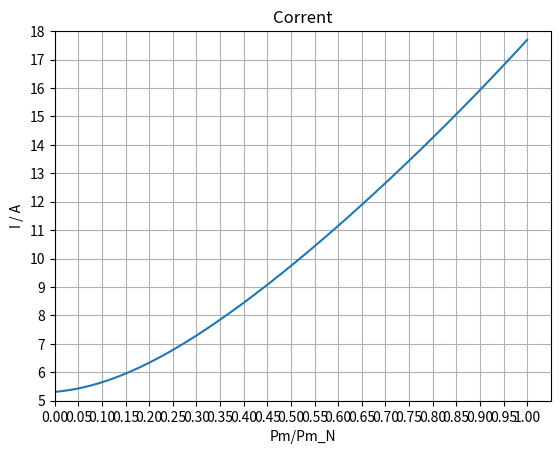
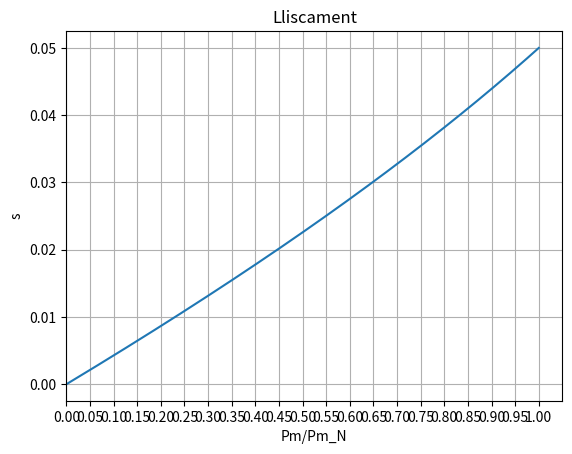
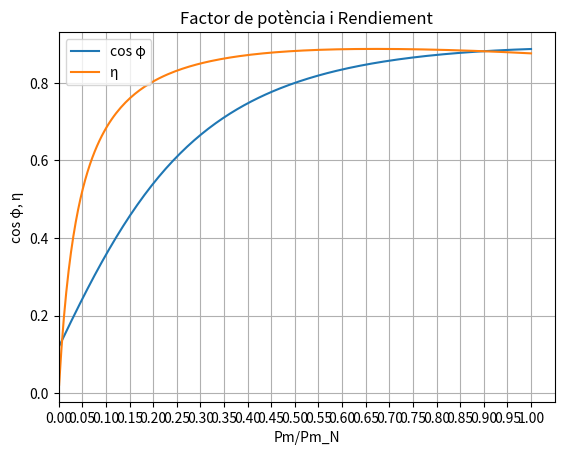

Write the Python code that produced these figures, in order.
# -*- coding: utf-8 -*-
"""
Created on Mon Nov 11 21:28:10 2019

@author: josep
"""

import numpy as np
from scipy import optimize
import matplotlib.pyplot as plt

# Impedàncies del motor en Ω/fase referits a l'estator
R_1 = 0.5
X_1 = 1.5
R_2 = 0.625
X_2 = 1.25
R_Fe = 360
X_m = 40
# pols
p = 4
# Lliscament nominal
s_N = 0.05
# Tensió fase-fase en V
U = 380
# Freqüència en Hz
f = 50

U_1 = U/np.sqrt(3)
print("U_1 = {:.3f} V".format(U_1))
print()

n_m_sinc = 120*f/p
ω_m_sinc = 4*np.pi*f/p
n_m_N = (1-s_N)*n_m_sinc
ω_m_N = (1-s_N)*ω_m_sinc
print("n_m,sinc = {:.0f} r/min,  ω_m,sinc = {:.3f} rad/s".format(n_m_sinc, ω_m_sinc))
print("n_m,N = {:.0f} r/min,  ω_m,N = {:.3f} rad/s".format(n_m_N, ω_m_N))
print()

Z_0 = R_Fe*1j*X_m/(R_Fe + 1j*X_m)
Z_Th = (R_1 + 1j*X_1)*Z_0/(R_1 + 1j*X_1 + Z_0)

print("Z_0 = {:.3f} Ω".format(Z_0))
print("Z_Th = {:.3f} Ω".format(Z_Th))
print()

def Z_mot(s):
    return R_1 + 1j*X_1 + Z_0*(R_2/s + 1j*X_2)/(Z_0 + R_2/s + 1j*X_2)

def I_1(s, U1):
    return U1/Z_mot(s)

def I_2(s, U1):
    UTh = U1*Z_0/(R_1 + 1j*X_1 + Z_0)
    return UTh/(Z_Th + R_2/s + 1j*X_2)

def P_m(s, U1):
    return 3*(1-s)*R_2*abs(I_2(s, U1))**2/s


I_N = abs(I_1(s_N, U_1))
print("I_N = {0:.1f} A".format(I_N))
print()

P_m_N = P_m(s_N, U_1)
print("P_m,N = {0:.1f} W".format(P_m_N))
print()


def equation(s, Pm, U1):
    return P_m(s, U1) - Pm
 

sol = optimize.root(equation, x0=s_N, args=(P_m_N, U_1))
s = sol.x[0]
zmot = Z_mot(s)
I = abs(I_1(s, U_1))
cos_φ = np.cos(np.angle(Z_mot(s)))
η = (1-s)/s*R_2*abs(I_2(s,U_1))**2/U_1/I/cos_φ
print ("P_m = 100 %")
print ("s = {0:.3f}".format(s))
print ("Z_mot = {0:.3f} Ω".format(zmot))
print ("I = {0:.1f} A".format(I))
print ("I/I_N = {0:.1f}".format(I/I_N))
print ("cos φ = {0:.3f}".format(cos_φ))
print ("η = {0:.3f}".format(η))
print()

sol = optimize.root(equation, x0=s_N, args=(0.75*P_m_N, U_1))
s = sol.x[0]
zmot = Z_mot(s)
I = abs(I_1(s, U_1))
cos_φ = np.cos(np.angle(Z_mot(s)))
η = (1-s)/s*R_2*abs(I_2(s,U_1))**2/U_1/I/cos_φ
print ("P_m = 75 %")
print ("s = {0:.3f}".format(s))
print ("Z_mot = {0:.3f} Ω".format(zmot))
print ("I = {0:.1f} A".format(I))
print ("I/I_N = {0:.1f}".format(I/I_N))
print ("cos φ = {0:.3f}".format(cos_φ))
print ("η = {0:.3f}".format(η))
print()

sol = optimize.root(equation, x0=s_N, args=(0.5*P_m_N, U_1))
s = sol.x[0]
zmot = Z_mot(s)
I = abs(I_1(s, U_1))
cos_φ = np.cos(np.angle(Z_mot(s)))
η = (1-s)/s*R_2*abs(I_2(s,U_1))**2/U_1/I/cos_φ
print ("P_m = 50 %")
print ("s = {0:.6f}".format(s))
print ("Z_mot = {0:.3f} Ω".format(zmot))
print ("I = {0:.3f} A".format(I))
print ("I/I_N = {0:.1f}".format(I/I_N))
print ("cos φ = {0:.6f}".format(cos_φ))
print ("η = {0:.6f}".format(η))
print()

sol = optimize.root(equation, x0=s_N, args=(0.25*P_m_N, U_1))
s = sol.x[0]
zmot = Z_mot(s)
I = abs(I_1(s, U_1))
cos_φ = np.cos(np.angle(Z_mot(s)))
η = (1-s)/s*R_2*abs(I_2(s,U_1))**2/U_1/I/cos_φ
print ("P_m = 25 %")
print ("s = {0:.3f}".format(s))
print ("Z_mot = {0:.3f} Ω".format(zmot))
print ("I = {0:.1f} A".format(I))
print ("I/I_N = {0:.1f}".format(I/I_N))
print ("cos φ = {0:.3f}".format(cos_φ))
print ("η = {0:.3f}".format(η))
print()

punts = 200
Pm_list = np.linspace(0.001, 1, punts) # 0.1% a 100%
s_list = np.empty(punts)
for i, pu in enumerate(Pm_list):
    sol = optimize.root(equation, x0=s_N, args=(pu*P_m_N, U_1))
    s_list[i] = sol.x[0]
I_list = abs(I_1(s_list, U_1))
cos_φ_list = np.cos(np.angle(Z_mot(s_list)))
η_list = (1-s_list)/s_list*R_2*abs(I_2(s_list,U_1))**2/U_1/I_list/cos_φ_list
try:
    with open("Cap-Motors-Induccio-Ex6.txt", "w", encoding="utf8") as fh:
        for i in range(punts):
            fh.write("{0:8.6f} {1:8.6f} {2:6.3f} {3:8.6f} {4:8.6f}\n".format(Pm_list[i], s_list[i], I_list[i], cos_φ_list[i], η_list[i]))
except Exception as err:
    print(err)
    
# Gràfica del corrent
plt.plot(Pm_list, I_list)
plt.xlim(0,1.05)
plt.xticks(np.arange(0, 1.05, 0.05))
plt.ylim(5,18)
plt.yticks(np.arange(5, 19, 1))
plt.grid()
plt.title("Corrent")
plt.xlabel("Pm/Pm_N")
plt.ylabel("I / A")
plt.show()

# Gràfica del lliscament
plt.plot(Pm_list, s_list)
plt.xlim(0,1.05)
plt.xticks(np.arange(0, 1.05, 0.05))
plt.grid()
plt.title("Lliscament")
plt.xlabel("Pm/Pm_N")
plt.ylabel("s")
plt.show()

# Gràfica del factor de potència i rendiement
plt.plot(Pm_list, cos_φ_list, label="cos φ")
plt.plot(Pm_list, η_list, label="η")
plt.xlim(0,1.05)
plt.xticks(np.arange(0, 1.05, 0.05))
plt.grid()
plt.title("Factor de potència i Rendiement")
plt.xlabel("Pm/Pm_N")
plt.ylabel("cos φ, η")
plt.legend(loc="upper left")
plt.show()
